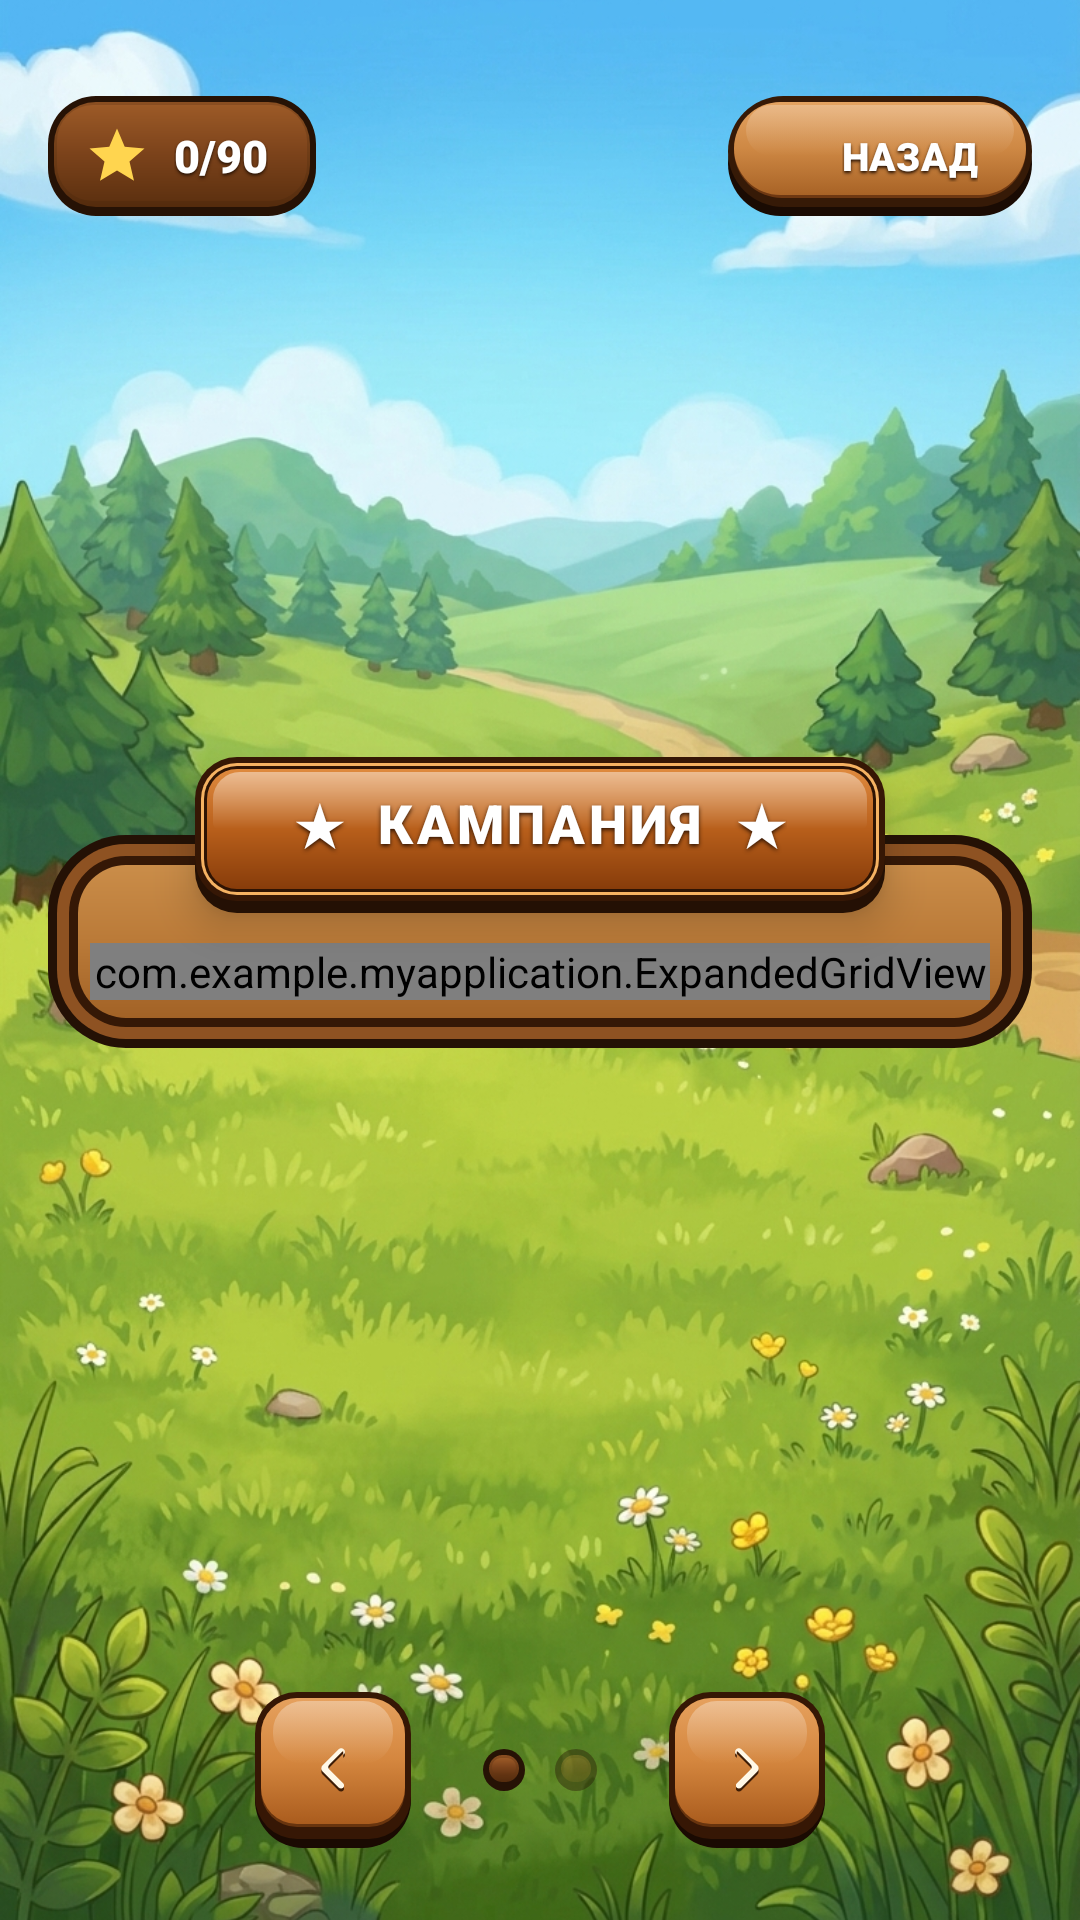

The Android layout XML behind this screen, and the referenced resources:
<!-- AndroidManifest.xml: application theme Theme.MyApplication -->
<!-- res/layout/activity_level_select.xml -->
<?xml version="1.0" encoding="utf-8"?>
<androidx.constraintlayout.widget.ConstraintLayout xmlns:android="http://schemas.android.com/apk/res/android"
    xmlns:app="http://schemas.android.com/apk/res-auto"
    xmlns:tools="http://schemas.android.com/tools"
    android:layout_width="match_parent"
    android:layout_height="match_parent"
    android:background="#152F15"
    android:clipChildren="false"
    android:clipToPadding="false"
    tools:context=".LevelSelectActivity">

    
    <ImageView
        android:id="@+id/iv_bg"
        android:layout_width="match_parent"
        android:layout_height="match_parent"
        android:scaleType="centerCrop"
        android:src="@drawable/bg_campaign_meadow"
        android:contentDescription="Фон" />

    
    <LinearLayout
        android:id="@+id/topBar"
        android:layout_width="match_parent"
        android:layout_height="wrap_content"
        android:orientation="horizontal"
        android:gravity="center_vertical"
        android:paddingStart="16dp"
        android:paddingEnd="16dp"
        android:paddingTop="32dp"
        android:paddingBottom="8dp"
        app:layout_constraintTop_toTopOf="parent"
        app:layout_constraintStart_toStartOf="parent"
        app:layout_constraintEnd_toEndOf="parent">

        
        <LinearLayout
            android:id="@+id/pill_stars"
            android:layout_width="wrap_content"
            android:layout_height="40dp"
            android:orientation="horizontal"
            android:gravity="center_vertical"
            android:background="@drawable/bg_hud_pill"
            android:paddingStart="12dp"
            android:paddingEnd="16dp">

            <ImageView
                android:layout_width="22dp"
                android:layout_height="22dp"
                android:src="@drawable/ic_star_gold"
                android:layout_marginEnd="8dp" />

            <TextView
                android:id="@+id/tv_total_stars"
                android:layout_width="wrap_content"
                android:layout_height="wrap_content"
                android:fontFamily="sans-serif-black"
                android:text="0/90"
                android:textColor="#FFFFFF"
                android:textSize="15sp"
                android:shadowColor="#261205"
                android:shadowDx="0"
                android:shadowDy="2"
                android:shadowRadius="2" />
        </LinearLayout>

        <View
            android:layout_width="0dp"
            android:layout_height="1dp"
            android:layout_weight="1" />

        
        <FrameLayout
            android:id="@+id/btn_back"
            android:layout_width="wrap_content"
            android:layout_height="40dp"
            android:background="@drawable/bg_btn_wood_card"
            android:paddingStart="16dp"
            android:paddingEnd="18dp"
            android:clickable="true"
            android:focusable="true">

            <LinearLayout
                android:layout_width="wrap_content"
                android:layout_height="wrap_content"
                android:layout_gravity="center"
                android:orientation="horizontal"
                android:gravity="center_vertical">

                <ImageView
                    android:layout_width="16dp"
                    android:layout_height="16dp"
                    android:src="@drawable/ic_arrow_back"
                    android:layout_marginEnd="6dp" />

                <TextView
                    android:layout_width="wrap_content"
                    android:layout_height="wrap_content"
                    android:fontFamily="sans-serif-black"
                    android:text="НАЗАД"
                    android:textColor="#FFFFFF"
                    android:textSize="13sp"
                    android:shadowColor="#261205"
                    android:shadowDx="0"
                    android:shadowDy="2"
                    android:shadowRadius="2" />
            </LinearLayout>
        </FrameLayout>
    </LinearLayout>

    
    <LinearLayout
        android:id="@+id/board_levels"
        android:layout_width="0dp"
        android:layout_height="wrap_content"
        android:layout_marginStart="16dp"
        android:layout_marginEnd="16dp"
        android:background="@drawable/bg_wood_board"
        android:orientation="vertical"
        android:gravity="center_horizontal"
        android:paddingStart="14dp"
        android:paddingEnd="14dp"
        android:paddingTop="36dp"
        android:paddingBottom="16dp"
        android:clipChildren="false"
        android:clipToPadding="false"
        app:layout_constraintTop_toBottomOf="@+id/topBar"
        app:layout_constraintBottom_toTopOf="@+id/layout_pagination"
        app:layout_constraintStart_toStartOf="parent"
        app:layout_constraintEnd_toEndOf="parent"
        app:layout_constraintVertical_bias="0.48">

        
        <com.example.myapplication.ExpandedGridView
            android:id="@+id/grid_levels"
            android:layout_width="match_parent"
            android:layout_height="wrap_content"
            android:numColumns="3"
            android:stretchMode="columnWidth"
            android:gravity="center"
            android:horizontalSpacing="6dp"
            android:verticalSpacing="8dp"
            android:scrollbars="none"
            android:overScrollMode="never" />

    </LinearLayout>

    
    <FrameLayout
        android:id="@+id/iv_campaign_ribbon"
        android:layout_width="wrap_content"
        android:layout_height="52dp"
        android:minWidth="230dp"
        android:background="@drawable/bg_campaign_banner_plank"
        android:elevation="8dp"
        android:paddingStart="26dp"
        android:paddingEnd="26dp"
        app:layout_constraintTop_toTopOf="@+id/board_levels"
        app:layout_constraintBottom_toTopOf="@+id/board_levels"
        app:layout_constraintStart_toStartOf="@+id/board_levels"
        app:layout_constraintEnd_toEndOf="@+id/board_levels">

        <TextView
            android:layout_width="wrap_content"
            android:layout_height="wrap_content"
            android:layout_gravity="center"
            android:layout_marginBottom="4dp"
            android:fontFamily="sans-serif-black"
            android:text="★  КАМПАНИЯ  ★"
            android:textColor="#FFFFFF"
            android:textSize="18sp"
            android:letterSpacing="0.06"
            android:shadowColor="#2E1303"
            android:shadowDx="0"
            android:shadowDy="2"
            android:shadowRadius="3" />
    </FrameLayout>

    
    <LinearLayout
        android:id="@+id/layout_pagination"
        android:layout_width="wrap_content"
        android:layout_height="wrap_content"
        android:orientation="horizontal"
        android:gravity="center_vertical"
        android:layout_marginBottom="24dp"
        app:layout_constraintBottom_toBottomOf="parent"
        app:layout_constraintStart_toStartOf="parent"
        app:layout_constraintEnd_toEndOf="parent">

        
        <ImageView
            android:id="@+id/btn_page_prev"
            android:layout_width="52dp"
            android:layout_height="52dp"
            android:background="@drawable/bg_btn_3d_wood"
            android:src="@drawable/ic_chevron_left_bold"
            android:scaleType="centerInside"
            android:padding="12dp"
            android:clickable="true"
            android:focusable="true"
            android:contentDescription="Предыдущая страница" />

        
        <LinearLayout
            android:id="@+id/dots_container"
            android:layout_width="wrap_content"
            android:layout_height="wrap_content"
            android:orientation="horizontal"
            android:gravity="center"
            android:layout_marginStart="24dp"
            android:layout_marginEnd="24dp">

            <View
                android:id="@+id/dot_page1"
                android:layout_width="14dp"
                android:layout_height="14dp"
                android:background="@drawable/bg_hud_pill"
                android:layout_marginEnd="10dp" />

            <View
                android:id="@+id/dot_page2"
                android:layout_width="14dp"
                android:layout_height="14dp"
                android:background="@drawable/bg_hud_pill"
                android:alpha="0.4" />
        </LinearLayout>

        
        <ImageView
            android:id="@+id/btn_page_next"
            android:layout_width="52dp"
            android:layout_height="52dp"
            android:background="@drawable/bg_btn_3d_wood"
            android:src="@drawable/ic_chevron_right_bold"
            android:scaleType="centerInside"
            android:padding="12dp"
            android:clickable="true"
            android:focusable="true"
            android:contentDescription="Следующая страница" />

    </LinearLayout>

</androidx.constraintlayout.widget.ConstraintLayout>
<!-- resources referenced by this layout -->
<resources>
  <!-- drawable ic_chevron_left_bold (drawable) -->
  <vector xmlns:android="http://schemas.android.com/apk/res/android"
      android:width="24dp"
      android:height="24dp"
      android:viewportWidth="24"
      android:viewportHeight="24">
      
      <path
          android:fillColor="#3D1D06"
          android:pathData="M15.41,6.59L10.83,11.17a1.2,1.2 0 0,0 0,1.7l4.58,4.58c0.63,0.63 0.18,1.71 -0.71,1.71a1.2,1.2 0 0,1 -0.85,-0.35l-5.3,-5.3a1.5,1.5 0 0,1 0,-2.12l5.3,-5.3c0.78,-0.78 2.12,-0.22 2.12,0.88 0,0.32 -0.13,0.63 -0.56,1.02z" />
      
      <path
          android:fillColor="#FFF8E7"
          android:pathData="M15.41,5.59L10.83,10.17a1.2,1.2 0 0,0 0,1.7l4.58,4.58c0.63,0.63 0.18,1.71 -0.71,1.71a1.2,1.2 0 0,1 -0.85,-0.35l-5.3,-5.3a1.5,1.5 0 0,1 0,-2.12l5.3,-5.3c0.78,-0.78 2.12,-0.22 2.12,0.88 0,0.32 -0.13,0.63 -0.56,1.02z" />
  </vector>
  <!-- drawable ic_chevron_right_bold (drawable) -->
  <vector xmlns:android="http://schemas.android.com/apk/res/android"
      android:width="24dp"
      android:height="24dp"
      android:viewportWidth="24"
      android:viewportHeight="24">
      
      <path
          android:fillColor="#3D1D06"
          android:pathData="M8.59,6.59L13.17,11.17a1.2,1.2 0 0,1 0,1.7l-4.58,4.58c-0.63,0.63 -0.18,1.71 0.71,1.71a1.2,1.2 0 0,0 0.85,-0.35l5.3,-5.3a1.5,1.5 0 0,0 0,-2.12l-5.3,-5.3c-0.78,-0.78 -2.12,-0.22 -2.12,0.88 0,0.32 0.13,0.63 0.56,1.02z" />
      
      <path
          android:fillColor="#FFF8E7"
          android:pathData="M8.59,5.59L13.17,10.17a1.2,1.2 0 0,1 0,1.7l-4.58,4.58c-0.63,0.63 -0.18,1.71 0.71,1.71a1.2,1.2 0 0,0 0.85,-0.35l5.3,-5.3a1.5,1.5 0 0,0 0,-2.12l-5.3,-5.3c-0.78,-0.78 -2.12,-0.22 -2.12,0.88 0,0.32 0.13,0.63 0.56,1.02z" />
  </vector>
  <!-- drawable ic_star_gold (drawable) -->
  <vector xmlns:android="http://schemas.android.com/apk/res/android"
      android:width="24dp"
      android:height="24dp"
      android:viewportWidth="24"
      android:viewportHeight="24">
      <path
          android:fillColor="#FFD54F"
          android:pathData="M12,17.27L18.18,21l-1.64,-7.03L22,9.24l-7.19,-0.61L12,2 9.19,8.63 2,9.24l5.46,4.73L5.82,21z"/>
  </vector>
  <style name="Theme.MyApplication" parent="Theme.MaterialComponents.DayNight.NoActionBar">
          
          <item name="colorPrimary">@color/btn_primary_base</item>
          <item name="colorPrimaryVariant">@color/btn_primary_dark</item>
          <item name="colorOnPrimary">@color/white</item>
          
          <item name="colorSecondary">@color/wood_post_base</item>
          <item name="colorSecondaryVariant">@color/wood_post_dark</item>
          <item name="colorOnSecondary">@color/white</item>
          
          <item name="android:statusBarColor">@android:color/transparent</item>
          <item name="android:navigationBarColor">@android:color/transparent</item>
          <item name="android:windowLightStatusBar">false</item>
          <item name="android:windowFullscreen">false</item>
          <item name="android:windowContentTransitions">true</item>
      </style>
  <color name="btn_primary_base">#4CAF50</color>
  <color name="btn_primary_dark">#2E7D32</color>
  <color name="white">#FFFFFFFF</color>
  <color name="wood_post_base">#8C5A2E</color>
  <color name="wood_post_dark">#6B4423</color>
</resources>
